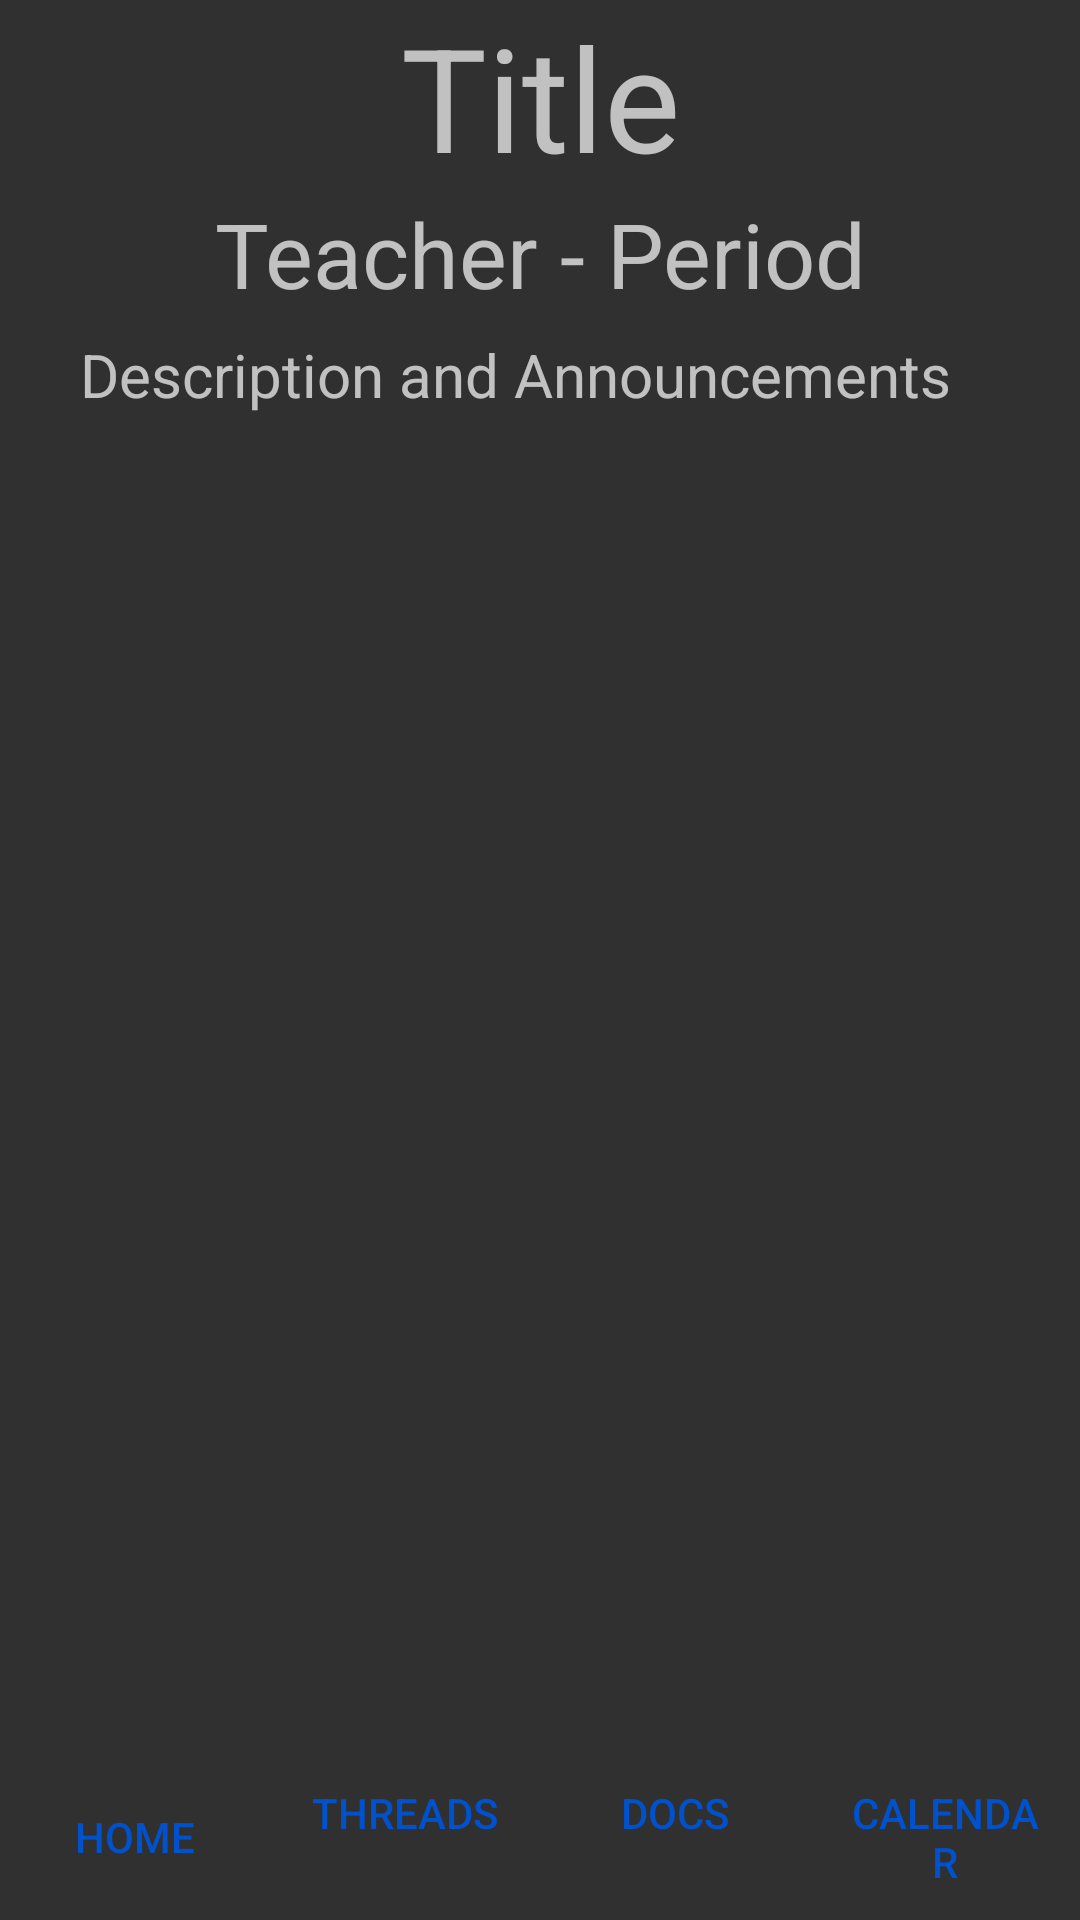

Here is an Android app screen rendered from its layout file. Give the layout XML and the strings, colors and styles it references.
<!-- AndroidManifest.xml: application theme AppTheme -->
<!-- res/layout/activity_classhome.xml -->
<?xml version="1.0" encoding="utf-8"?>
<RelativeLayout xmlns:android="http://schemas.android.com/apk/res/android"
    xmlns:app="http://schemas.android.com/apk/res-auto"
    xmlns:tools="http://schemas.android.com/tools"
    android:layout_width="match_parent"
    android:layout_height="wrap_content"
    android:orientation="vertical"
    tools:context=".ui.ClassHomeActivity">

    <TextView
        android:id="@+id/classhome_title"
        android:layout_width="match_parent"
        android:layout_height="wrap_content"
        android:layout_alignParentTop="true"
        android:gravity="center"
        android:text="Title"
        android:textSize="48sp" />

    <TextView
        android:id="@+id/teacherperiod"
        android:layout_width="match_parent"
        android:layout_height="wrap_content"
        android:layout_below="@id/classhome_title"
        android:gravity="center"
        android:text="Teacher - Period"
        android:textSize="30sp" />

    <TextView
        android:id="@+id/classdescription"
        android:layout_width="match_parent"
        android:layout_height="500dp"
        android:layout_below="@id/teacherperiod"
        android:editable="false"
        android:paddingLeft="80px"
        android:paddingTop="20px"
        android:paddingRight="50px"
        android:paddingBottom="20px"
        android:text="Description and Announcements"
        android:textSize="20sp" />

    <LinearLayout
        android:id="@+id/bottom_panel2"
        android:layout_width="match_parent"
        android:layout_height="wrap_content"
        android:layout_alignParentBottom="true"
        android:gravity="bottom"
        android:orientation="horizontal"
        style="?android:attr/buttonBarStyle">

        <Button
            android:id="@+id/classhomebutton2"
            android:layout_width="0dip"
            android:layout_height="match_parent"
            android:layout_weight="1"
            android:text="Home"
            style="?android:attr/buttonBarButtonStyle" />

        <Button
            android:id="@+id/classthreadsbutton2"
            android:layout_width="0dip"
            android:layout_height="wrap_content"
            android:layout_weight="1"
            android:text="Threads"
            style="?android:attr/buttonBarButtonStyle" />

        <Button
            android:id="@+id/classdocsbutton2"
            android:layout_width="0dip"
            android:layout_height="wrap_content"
            android:layout_weight="1"
            android:text="Docs"
            style="?android:attr/buttonBarButtonStyle" />

        <Button
            android:id="@+id/classcalendarbutton2"
            android:layout_width="0dip"
            android:layout_height="wrap_content"
            android:layout_weight="1"
            android:text="Calendar"
            style="?android:attr/buttonBarButtonStyle" />
    </LinearLayout>

</RelativeLayout>
<!-- resources referenced by this layout -->
<resources>
  <style name="AppTheme" parent="Theme.AppCompat.NoActionBar">
          
          <item name="colorPrimary">@color/colorPrimary</item>
          <item name="colorPrimaryDark">@color/colorPrimaryDark</item>
          <item name="colorAccent">@color/colorAccent</item>
      </style>
  <color name="colorPrimary">#D0D0D0</color>
  <color name="colorPrimaryDark">#101010</color>
  <color name="colorAccent">#0051CC</color>
</resources>
